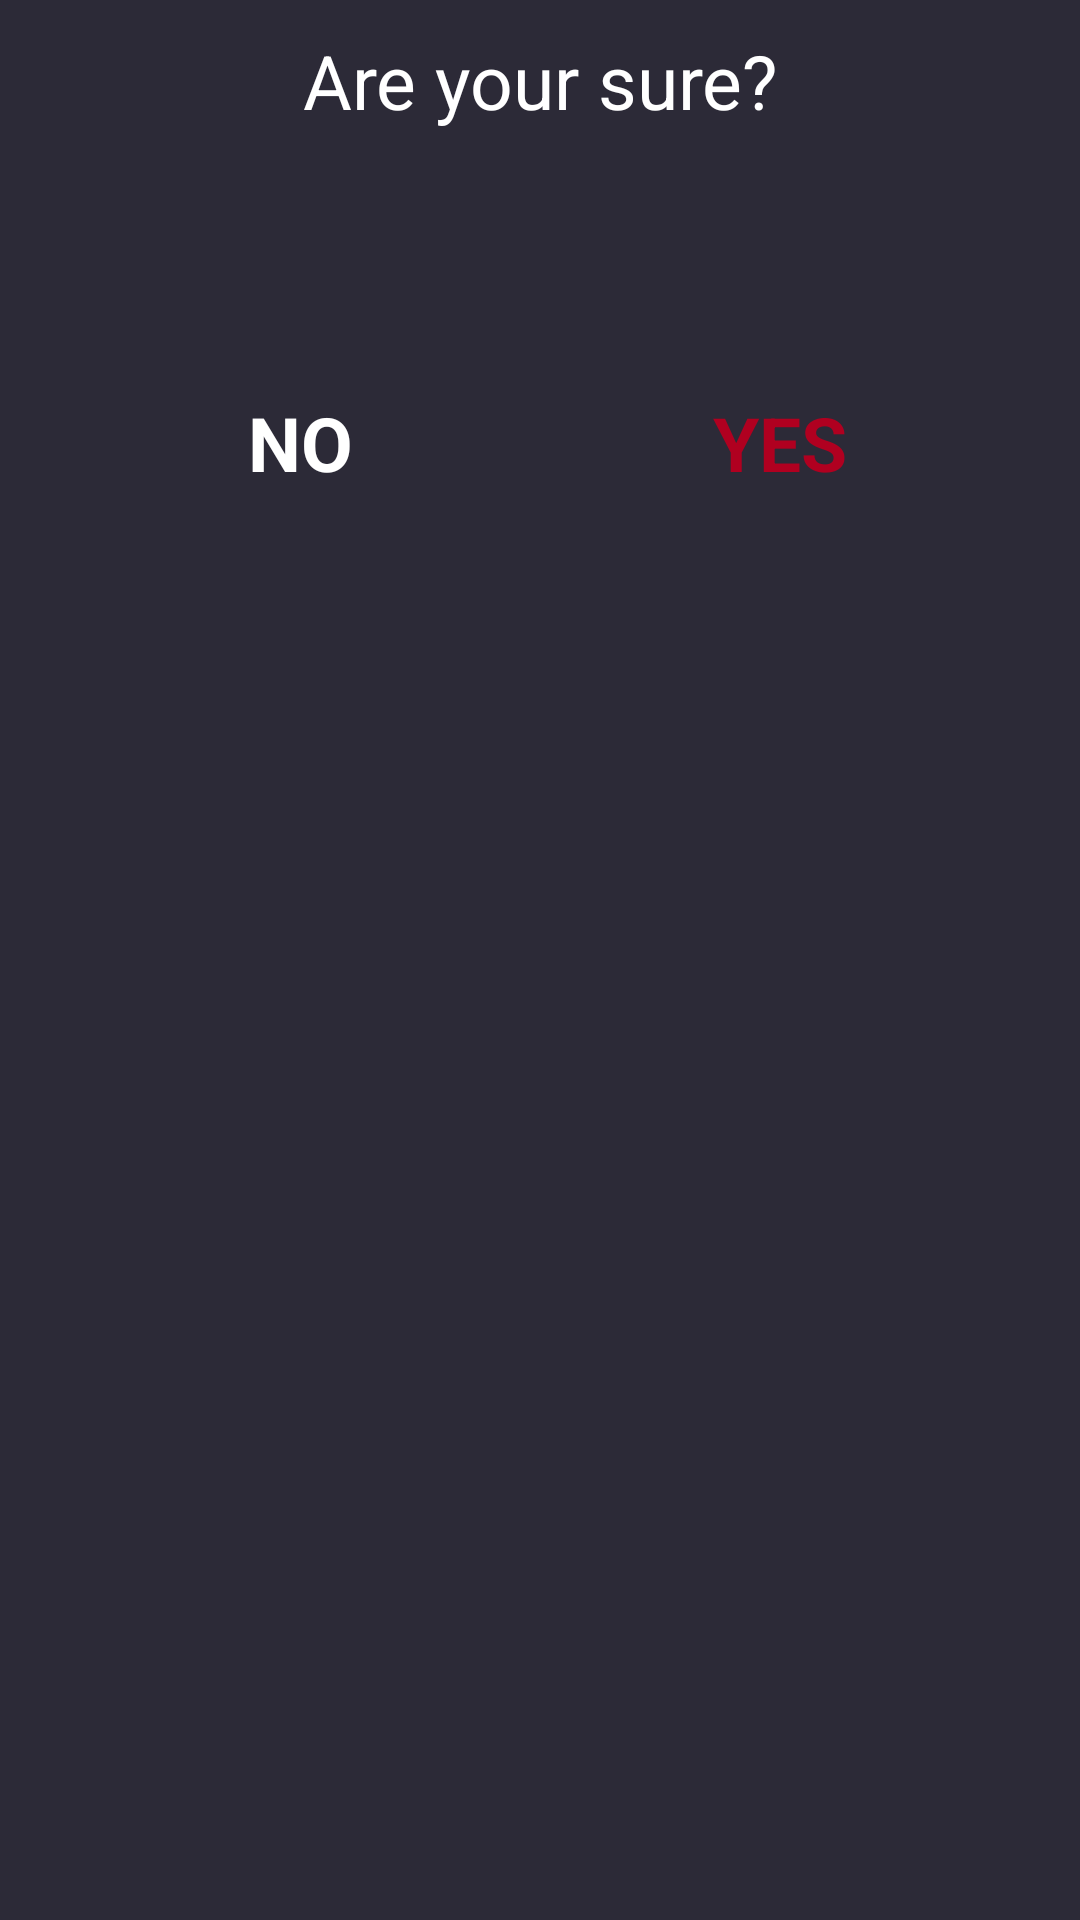

Here is an Android app screen rendered from its layout file. Give the layout XML and the strings, colors and styles it references.
<!-- AndroidManifest.xml: application theme Theme.Watchly -->
<!-- res/layout/are_you_sure_dialog.xml -->
<?xml version="1.0" encoding="utf-8"?>
<LinearLayout xmlns:android="http://schemas.android.com/apk/res/android"
    xmlns:app="http://schemas.android.com/apk/res-auto"
    android:layout_width="match_parent"
    android:layout_height="wrap_content"
    android:orientation="vertical"
    xmlns:tools="http://schemas.android.com/tools"
    android:background="@color/MainColor1Lighter">


    <TextView
        android:id="@+id/textView4"
        android:layout_width="match_parent"
        android:layout_height="wrap_content"
        android:text="@string/are_your_sure"
        android:textAlignment="center"
        android:layout_marginTop="10dp"
        android:textColor="@color/white"
        android:textSize="25sp" />


    <TextView
        android:id="@+id/messageDialog"
        android:layout_width="match_parent"
        android:layout_height="wrap_content"
        android:textAlignment="center"
        android:textColor="@color/white"
        android:textSize="20sp"
        android:layout_marginTop="30dp"
        android:layout_marginHorizontal="20dp"
        app:layout_constraintTop_toBottomOf="@+id/textView4"
        tools:text="Are your sure you want to delete your sub user account?" />

    <LinearLayout
        android:layout_width="match_parent"
        android:layout_height="wrap_content"
        android:orientation="horizontal"
        android:layout_marginVertical="20dp"
        android:layout_marginHorizontal="20dp">


        <TextView
            android:id="@+id/tv_NO"
            android:layout_width="0dp"
            android:layout_height="wrap_content"
            android:layout_weight="1"
            android:text="@string/no"
            android:padding="10dp"
            android:textSize="25sp"
            android:background="?attr/selectableItemBackground"
            android:textColor="@color/white"
            android:textAlignment="center"
            android:textStyle="bold"/>

        <TextView
            android:id="@+id/tv_YES"
            android:layout_width="0dp"
            android:layout_height="wrap_content"
            android:layout_weight="1"
            android:text="@string/yes"
            android:background="?attr/selectableItemBackground"
            android:padding="10dp"
            android:textSize="25sp"
            android:textColor="@color/design_default_color_error"
            android:textAlignment="center"
            android:textStyle="bold"/>


    </LinearLayout>


</LinearLayout>
<!-- resources referenced by this layout -->
<resources>
  <color name="MainColor1Lighter">#2C2A37</color>
  <color name="white">#FFFFFFFF</color>
  <string name="are_your_sure">Are your sure?</string>
  <string name="no">NO</string>
  <string name="yes">YES</string>
  <style name="Theme.Watchly" parent="Theme.MaterialComponents.DayNight.NoActionBar">
          
          <item name="colorPrimary">@color/MainColor1</item>
          <item name="colorPrimaryVariant">@color/purple_700</item>
          <item name="colorOnPrimary">@color/white</item>
          
          <item name="colorSecondary">@color/teal_200</item>
          <item name="colorSecondaryVariant">@color/teal_700</item>
          <item name="colorOnSecondary">@color/black</item>
          
          <item name="android:statusBarColor" tools:targetApi="l">@color/MainColor1</item>
          
      </style>
  <color name="MainColor1">#16151C</color>
  <color name="purple_700">#FF3700B3</color>
  <color name="teal_200">#FF03DAC5</color>
  <color name="teal_700">#FF018786</color>
  <color name="black">#FF000000</color>
</resources>
